Run: headless pygame with SDL's dummy video driver; simulated clock (each Clock.tick advances the game by its frame time, no real sleeping); random seed 0; keys injected as events and as key.get_pressed() state; mouse plan: one left click at the window centre at the start of phase 2, then a move to the lower-right quarter at the start of phase 3.
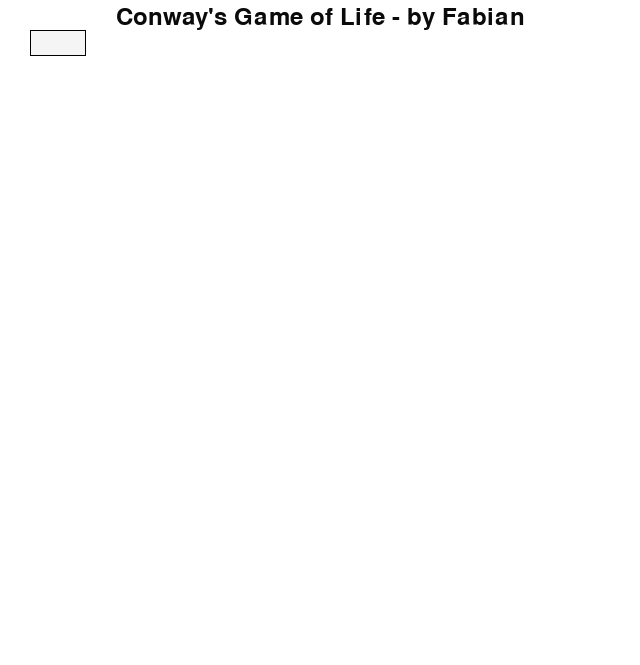
Frame 1 of 4 · flips 1–60 · no input
Frame 2 of 4 · flips 61–180 · clicked the window centre · tapped SPACE, RETURN · held RIGHT (→), D · screen unchanged from frame 1, image omitted
Frame 3 of 4 · flips 181–300 · moved the mouse to the lower-right quarter · held DOWN (↓), S · screen unchanged from frame 2, image omitted
Frame 4 of 4 · flips 301–420 · held LEFT (←), A, UP (↑), W · screen unchanged from frame 3, image omitted

The pygame program that drew these frames:

import pygame

black = (0, 0, 0)
white = (255, 255, 255)


class TextButton:
    button_color = (245, 245, 245)
    hover_color = (230, 230, 230)
    click_color = (200, 200, 200)
    text_color = (0, 0, 0)
    width = 55
    height = 25

    def __init__(self, x, y, text):
        self.x = x
        self.y = y
        self.text = text
        self.rect = pygame.Rect(x, y, self.width, self.height)
        self.up_line = ((self.x, self.y), (self.x + self.width, self.y), 1)
        self.right_line = ((self.x + self.width, self.y), (self.x + self.width, self.y + self.height), 1)
        self.down_line = ((self.x, self.y + self.height), (self.x + self.width, self.y + self.height), 1)
        self.left_line = ((self.x, self.y), (self.x, self.y + self.height), 1)

    def draw(self, background):
        global black
        pygame.draw.rect(background, self.button_color, self.rect)
        pygame.draw.line(background, black, *self.up_line)
        pygame.draw.line(background, black, *self.right_line)
        pygame.draw.line(background, black, *self.down_line)
        pygame.draw.line(background, black, *self.left_line)
        mouse_pos = pygame.mouse.get_pos()
        if self.rect.collidepoint(mouse_pos):
            pygame.draw.rect(background, self.hover_color, self.rect)


def main():
    global white
    pygame.init()
    screen_size = (width, height) = (640, 665)
    screen = pygame.display.set_mode(screen_size)
    pygame.display.set_caption("Conway's Game of Life")

    background = pygame.Surface(screen.get_size())
    background = background.convert()
    background.fill(white)

    font = pygame.font.Font(None, 36)
    text = font.render("Conway's Game of Life - by Fabian", True, (10, 10, 10))
    textpos = text.get_rect()
    textpos.centerx = background.get_rect().centerx
    textpos.centery += 5
    background.blit(text, textpos)

    button = TextButton(30, 30, "Hello")

    screen.blit(background, (0, 0))
    button.draw(background)
    pygame.display.flip()

    run = True
    while run:
        for event in pygame.event.get():
            if event.type == pygame.QUIT:
                run = False
                pygame.quit()
                break
            if event.type == pygame.MOUSEBUTTONDOWN:
                pass
        if run:
            screen.blit(background, (0, 0))
            button.draw(background)
            pygame.display.flip()


if __name__ == '__main__':
    main()
